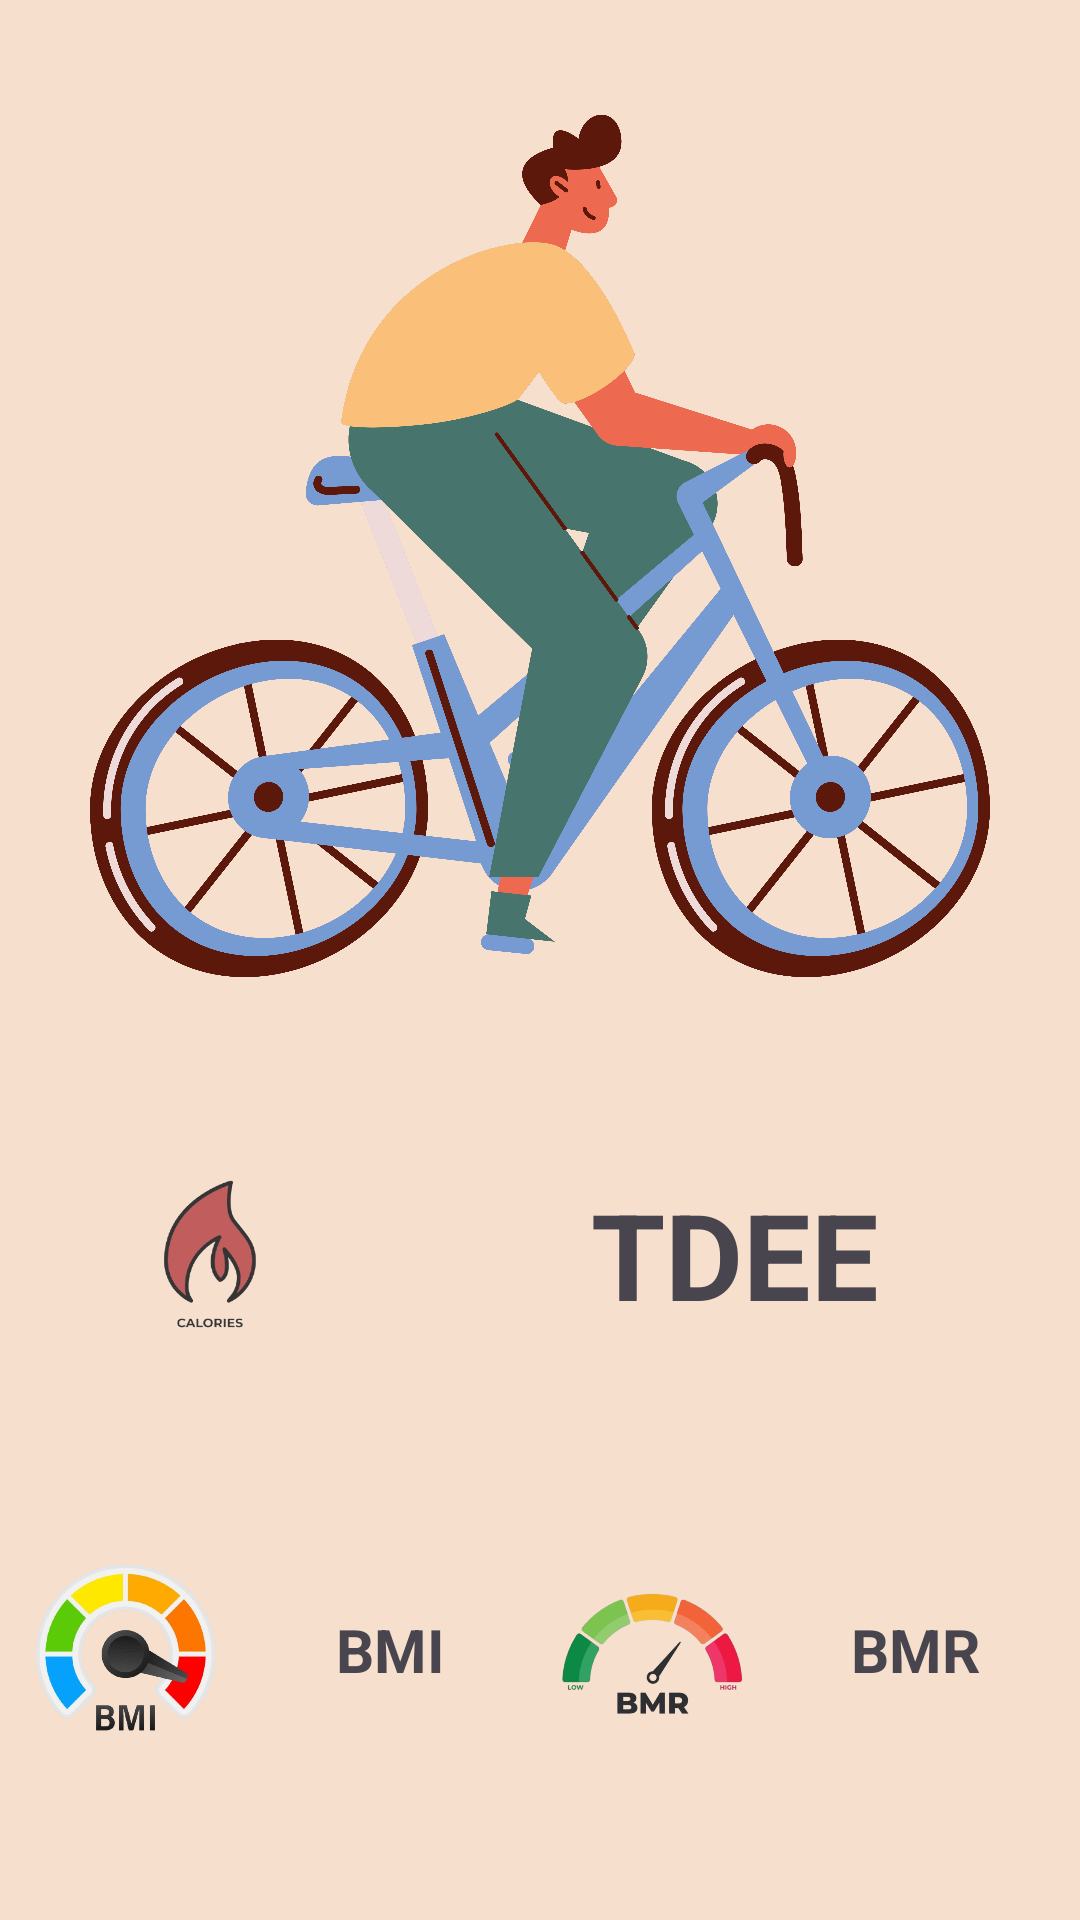

Android layout source for this screen:
<!-- AndroidManifest.xml: application theme Theme.TDEECalc -->
<!-- res/layout/activity_display.xml -->
<?xml version="1.0" encoding="utf-8"?>
<androidx.constraintlayout.widget.ConstraintLayout xmlns:android="http://schemas.android.com/apk/res/android"
    xmlns:app="http://schemas.android.com/apk/res-auto"
    xmlns:tools="http://schemas.android.com/tools"
    android:id="@+id/main"
    android:background="@color/bgcolor"
    android:layout_width="match_parent"
    android:layout_height="match_parent"
    tools:context=".DisplayActivity">


    <ImageView
        android:id="@+id/imageView3"
        android:layout_width="350dp"
        android:layout_height="300dp"
        android:layout_marginTop="32dp"
        app:layout_constraintEnd_toEndOf="parent"
        app:layout_constraintHorizontal_bias="0.491"
        app:layout_constraintStart_toStartOf="parent"
        app:layout_constraintTop_toTopOf="parent"
        app:srcCompat="@drawable/ridingvector" />


    <LinearLayout
        android:id="@+id/linearLayout"
        android:layout_width="350dp"
        android:layout_height="100dp"
        android:layout_marginTop="36dp"
        android:orientation="horizontal"
        app:layout_constraintEnd_toEndOf="parent"
        app:layout_constraintHorizontal_bias="0.491"
        app:layout_constraintStart_toStartOf="parent"
        app:layout_constraintTop_toBottomOf="@+id/imageView3">


        <ImageView
            android:id="@+id/imageView2"
            android:layout_width="wrap_content"
            android:layout_height="wrap_content"
            android:layout_weight="1"
            app:srcCompat="@drawable/calorie" />


        <TextView
            android:id="@+id/tdee"
            android:layout_width="220dp"
            android:layout_height="match_parent"
            android:text="TDEE"
            android:gravity="center"
            android:textStyle="bold"
            android:textSize="40dp"/>
    </LinearLayout>

    <LinearLayout
        android:layout_width="350dp"
        android:layout_height="100dp"
        android:layout_marginTop="32dp"
        android:orientation="horizontal"
        app:layout_constraintEnd_toEndOf="parent"
        app:layout_constraintHorizontal_bias="0.491"
        app:layout_constraintStart_toStartOf="parent"
        app:layout_constraintTop_toBottomOf="@+id/linearLayout">


        <LinearLayout
            android:layout_width="175dp"
            android:layout_height="match_parent"
            android:orientation="horizontal"
            >

            <ImageView
                android:id="@+id/imageView4"
                android:layout_width="wrap_content"
                android:layout_height="wrap_content"
                android:layout_weight="1"
                app:srcCompat="@drawable/bmi" />

            <TextView
                android:id="@+id/bmi"
                android:layout_width="100dp"
                android:layout_height="match_parent"
                android:text="BMI"
                android:gravity="center"
                android:textStyle="bold"
                android:textSize="20dp"/>
        </LinearLayout>

        <LinearLayout
            android:layout_width="175dp"
            android:layout_height="match_parent"
            android:orientation="horizontal"
            >

            <ImageView
                android:id="@+id/imageView4"
                android:layout_width="wrap_content"
                android:layout_height="wrap_content"
                android:layout_weight="1"
                app:srcCompat="@drawable/bmr" />

            <TextView
                android:id="@+id/bmr"
                android:layout_width="100dp"
                android:layout_height="match_parent"
                android:text="BMR"
                android:gravity="center"
                android:textStyle="bold"
                android:textSize="20dp"/>
        </LinearLayout>

    </LinearLayout>


</androidx.constraintlayout.widget.ConstraintLayout>
<!-- resources referenced by this layout -->
<resources>
  <color name="bgcolor">#f6dfcc</color>
  <!-- drawable bmi: png bitmap (drawable, 161792 bytes) -->
  <!-- drawable bmr: png bitmap (drawable, 101708 bytes) -->
  <!-- drawable calorie: png bitmap (drawable, 49967 bytes) -->
  <!-- drawable ridingvector: png bitmap (drawable, 688381 bytes) -->
  <style name="Theme.TDEECalc" parent="Base.Theme.TDEECalc" />
  <style name="Base.Theme.TDEECalc" parent="Theme.Material3.DayNight.NoActionBar">
          
          
      </style>
</resources>
